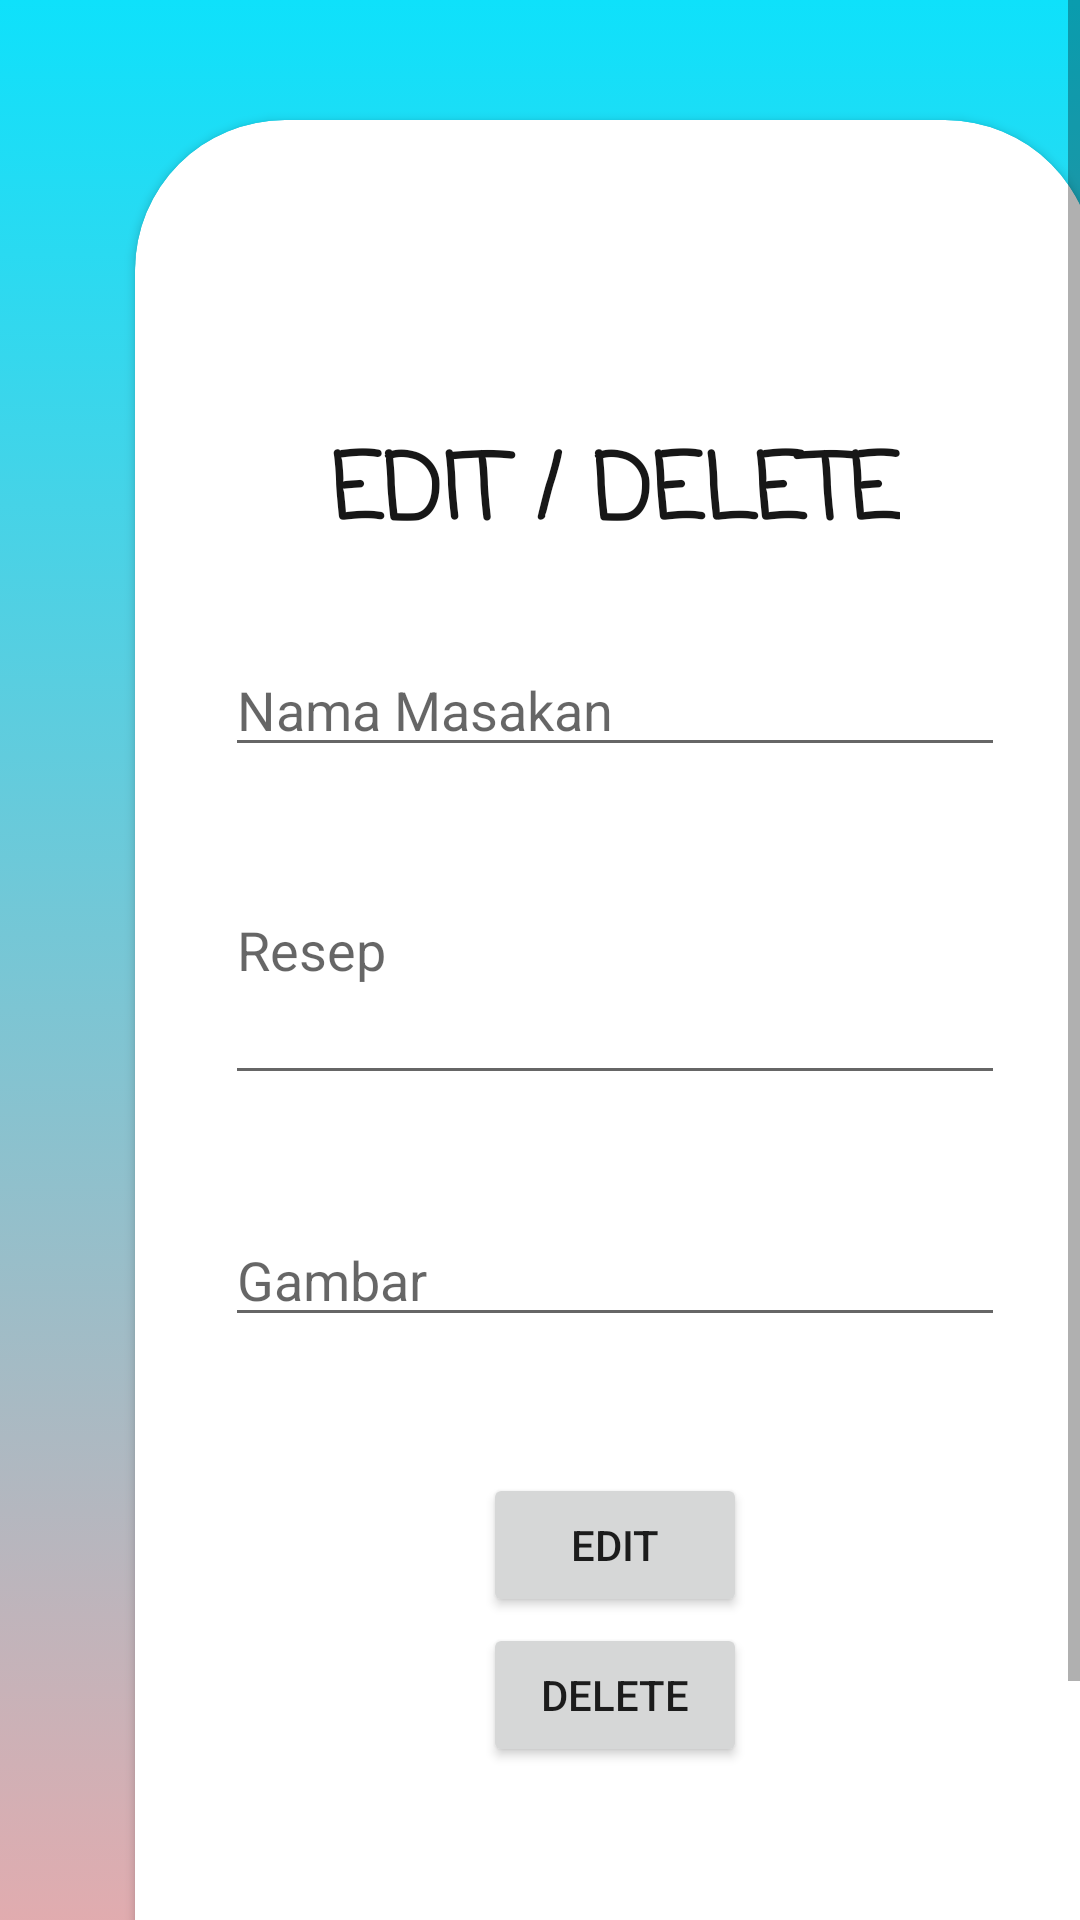

Layout XML and referenced resources for this Android screen:
<!-- AndroidManifest.xml: application theme AppTheme -->
<!-- res/layout/activity_updel_padang.xml -->
<?xml version="1.0" encoding="utf-8"?>
<ScrollView xmlns:android="http://schemas.android.com/apk/res/android"
    xmlns:app="http://schemas.android.com/apk/res-auto"
    xmlns:tools="http://schemas.android.com/tools"
    android:layout_width="match_parent"
    android:layout_height="match_parent"
    tools:context=".MakananPadang.MainUpdel">

    <RelativeLayout
        android:id="@+id/background"
        android:layout_width="410dp"
        android:layout_height="730dp"
        android:orientation="vertical"
        app:layout_constraintEnd_toEndOf="parent"
        app:layout_constraintStart_toStartOf="parent"
        app:layout_constraintTop_toTopOf="parent">

        <ImageView
            android:id="@+id/gabungan"
            android:layout_width="match_parent"
            android:layout_height="731dp"
            android:background="@drawable/bg"
            />
        <androidx.cardview.widget.CardView
            android:layout_width="320dp"
            android:layout_height="650dp"
            android:layout_centerHorizontal="true"
            android:layout_marginTop="40dp"
            app:cardCornerRadius="50dp">

            <TextView
                android:layout_width="wrap_content"
                android:layout_height="wrap_content"
                android:layout_gravity="center"
                android:layout_marginBottom="200dp"
                android:textSize="30sp"
                android:textStyle="bold"
                android:textColor="#171717"
                android:fontFamily="casual"
                android:text="EDIT / DELETE"/>
            <EditText
                android:id="@+id/updel_nama"
                android:layout_width="match_parent"
                android:layout_height="wrap_content"
                android:hint="Nama Masakan"
                android:layout_marginBottom="130dp"
                android:layout_marginHorizontal="30dp"
                android:layout_gravity="center"/>
            <EditText
                android:id="@+id/updel_resep"
                android:layout_width="match_parent"
                android:layout_height="100dp"
                android:hint="Resep"
                android:layout_marginBottom="50dp"
                android:layout_marginHorizontal="30dp"
                android:inputType="textMultiLine"
                android:layout_gravity="center"/>
            <EditText
                android:id="@+id/updel_gambar"
                android:layout_width="match_parent"
                android:layout_height="wrap_content"
                android:hint="Gambar"
                android:layout_marginTop="60dp"
                android:layout_marginHorizontal="30dp"
                android:layout_gravity="center"/>
            <Button
                android:id="@+id/btn_edit"
                android:layout_width="wrap_content"
                android:layout_height="wrap_content"
                android:layout_gravity="center"
                android:layout_marginTop="150dp"
                android:text="Edit"/>
            <Button
                android:id="@+id/btn_hapus"
                android:layout_width="wrap_content"
                android:layout_height="wrap_content"
                android:layout_gravity="center"
                android:layout_marginTop="200dp"
                android:text="Delete"/>
        </androidx.cardview.widget.CardView>
    </RelativeLayout>
</ScrollView>
<!-- resources referenced by this layout -->
<resources>
  <!-- drawable bg (drawable) -->
  <?xml version="1.0" encoding="utf-8"?>
  <animation-list xmlns:android="http://schemas.android.com/apk/res/android">
      <item
          android:drawable="@drawable/gradient"
          android:duration="6000"/>
  </animation-list>
  <style name="AppTheme" parent="Theme.AppCompat.Light.DarkActionBar">
          
          <item name="colorPrimary">#0EE1FB</item>
          <item name="colorPrimaryDark">#000000</item>
          <item name="colorAccent">@color/colorAccent</item>
      </style>
  <!-- drawable gradient (drawable) -->
  <?xml version="1.0" encoding="utf-8"?>
  <shape xmlns:android="http://schemas.android.com/apk/res/android">
      <gradient
          android:startColor="@color/warna2"
          android:endColor="@color/warna1"
          android:angle="90"/>
  </shape>
  <color name="colorAccent">#D81B60</color>
  <color name="warna2">#FFA4A4</color>
  <color name="warna1">#0EE1FB</color>
</resources>
